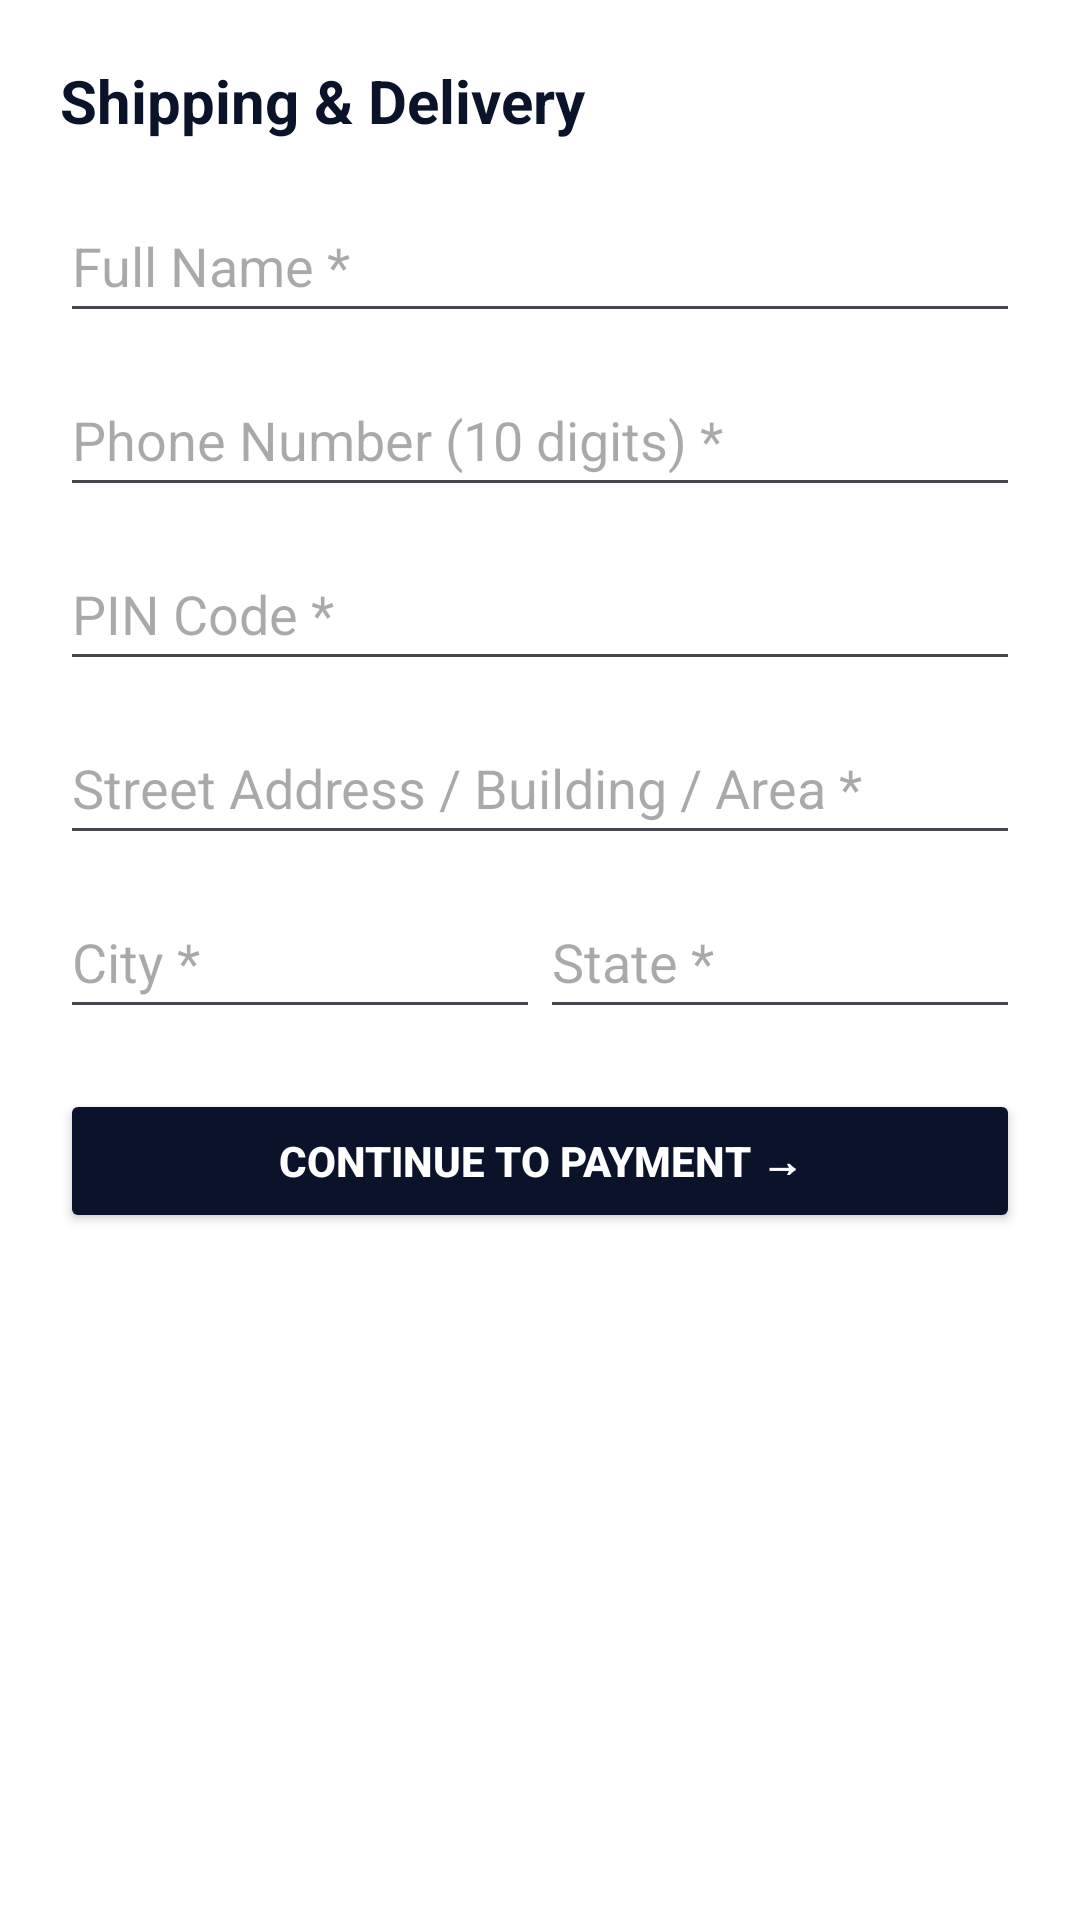

Android layout source for this screen:
<!-- AndroidManifest.xml: application theme Theme.OmniEcommercePlatform -->
<!-- res/layout/dialog_checkout.xml -->
<?xml version="1.0" encoding="utf-8"?>
<ScrollView xmlns:android="http://schemas.android.com/apk/res/android"
    xmlns:app="http://schemas.android.com/apk/res-auto"
    android:layout_width="match_parent"
    android:layout_height="wrap_content"
    android:background="#FFFFFF"
    android:padding="20dp">

    <LinearLayout
        android:layout_width="match_parent"
        android:layout_height="wrap_content"
        android:orientation="vertical">

        <TextView
            android:id="@+id/tvCheckoutStepTitle"
            android:layout_width="wrap_content"
            android:layout_height="wrap_content"
            android:text="Shipping &amp; Delivery"
            android:textColor="#0B132B"
            android:textSize="20sp"
            android:textStyle="bold" />

        
        <LinearLayout
            android:id="@+id/layoutStepAddress"
            android:layout_width="match_parent"
            android:layout_height="wrap_content"
            android:layout_marginTop="16dp"
            android:orientation="vertical">

            <EditText
                android:id="@+id/etCheckoutName"
                android:layout_width="match_parent"
                android:layout_height="48dp"
                android:hint="Full Name *"
                android:inputType="textPersonName" />

            <EditText
                android:id="@+id/etCheckoutPhone"
                android:layout_width="match_parent"
                android:layout_height="48dp"
                android:layout_marginTop="10dp"
                android:hint="Phone Number (10 digits) *"
                android:inputType="phone"
                android:maxLength="10" />

            <EditText
                android:id="@+id/etCheckoutPincode"
                android:layout_width="match_parent"
                android:layout_height="48dp"
                android:layout_marginTop="10dp"
                android:hint="PIN Code *"
                android:inputType="number"
                android:maxLength="6" />

            <EditText
                android:id="@+id/etCheckoutStreet"
                android:layout_width="match_parent"
                android:layout_height="48dp"
                android:layout_marginTop="10dp"
                android:hint="Street Address / Building / Area *"
                android:inputType="textPostalAddress" />

            <LinearLayout
                android:layout_width="match_parent"
                android:layout_height="wrap_content"
                android:layout_marginTop="10dp"
                android:orientation="horizontal">

                <EditText
                    android:id="@+id/etCheckoutCity"
                    android:layout_width="0dp"
                    android:layout_height="48dp"
                    android:layout_weight="1"
                    android:hint="City *" />

                <EditText
                    android:id="@+id/etCheckoutState"
                    android:layout_width="0dp"
                    android:layout_height="48dp"
                    android:layout_weight="1"
                    android:hint="State *" />
            </LinearLayout>

            <Button
                android:id="@+id/btnToPayment"
                android:layout_width="match_parent"
                android:layout_height="48dp"
                android:layout_marginTop="20dp"
                android:backgroundTint="#0B132B"
                android:text="Continue to Payment →"
                android:textColor="#FFFFFF"
                android:textStyle="bold"
                app:cornerRadius="8dp" />
        </LinearLayout>

        
        <LinearLayout
            android:id="@+id/layoutStepPayment"
            android:layout_width="match_parent"
            android:layout_height="wrap_content"
            android:layout_marginTop="16dp"
            android:orientation="vertical"
            android:visibility="gone">

            <RadioGroup
                android:id="@+id/rgPayment"
                android:layout_width="match_parent"
                android:layout_height="wrap_content">

                <RadioButton
                    android:id="@+id/rbUpi"
                    android:layout_width="match_parent"
                    android:layout_height="wrap_content"
                    android:checked="true"
                    android:padding="10dp"
                    android:text="UPI (Google Pay / PhonePe)" />

                <RadioButton
                    android:id="@+id/rbCard"
                    android:layout_width="match_parent"
                    android:layout_height="wrap_content"
                    android:padding="10dp"
                    android:text="Credit / Debit Card" />

                <RadioButton
                    android:id="@+id/rbCod"
                    android:layout_width="match_parent"
                    android:layout_height="wrap_content"
                    android:padding="10dp"
                    android:text="Cash on Delivery (COD)" />
            </RadioGroup>

            <Button
                android:id="@+id/btnConfirmOrder"
                android:layout_width="match_parent"
                android:layout_height="48dp"
                android:layout_marginTop="20dp"
                android:backgroundTint="#0B132B"
                android:text="Confirm &amp; Place Order"
                android:textColor="#FFFFFF"
                android:textStyle="bold"
                app:cornerRadius="8dp" />
        </LinearLayout>

        
        <LinearLayout
            android:id="@+id/layoutStepSuccess"
            android:layout_width="match_parent"
            android:layout_height="wrap_content"
            android:layout_marginTop="16dp"
            android:gravity="center"
            android:orientation="vertical"
            android:visibility="gone">

            <TextView
                android:layout_width="wrap_content"
                android:layout_height="wrap_content"
                android:text="Order Placed Successfully!"
                android:textColor="#0B132B"
                android:textSize="20sp"
                android:textStyle="bold" />

            <TextView
                android:id="@+id/tvReceiptOrderId"
                android:layout_width="wrap_content"
                android:layout_height="wrap_content"
                android:layout_marginTop="6dp"
                android:textColor="#E63946"
                android:textSize="14sp"
                android:textStyle="bold" />

            <Button
                android:id="@+id/btnCloseReceipt"
                android:layout_width="match_parent"
                android:layout_height="48dp"
                android:layout_marginTop="20dp"
                android:backgroundTint="#0B132B"
                android:text="Back to Store"
                android:textColor="#FFFFFF"
                android:textStyle="bold"
                app:cornerRadius="8dp" />
        </LinearLayout>
    </LinearLayout>
</ScrollView>
<!-- resources referenced by this layout -->
<resources>
  <style name="Theme.OmniEcommercePlatform" parent="Base.Theme.OmniEcommercePlatform" />
  <style name="Base.Theme.OmniEcommercePlatform" parent="Theme.Material3.DayNight.NoActionBar">
          
          
      </style>
</resources>
